Run: headless pygame with SDL's dummy video driver; simulated clock (each Clock.tick advances the game by its frame time, no real sleeping); random seed 0; keys injected as events and as key.get_pressed() state; no mouse input.
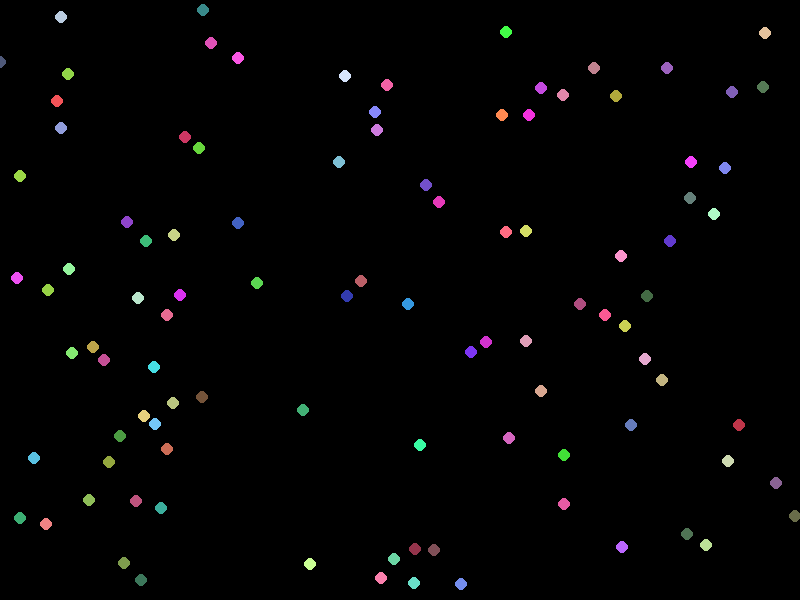
Frame 1 of 4 · flips 1–60 · no input
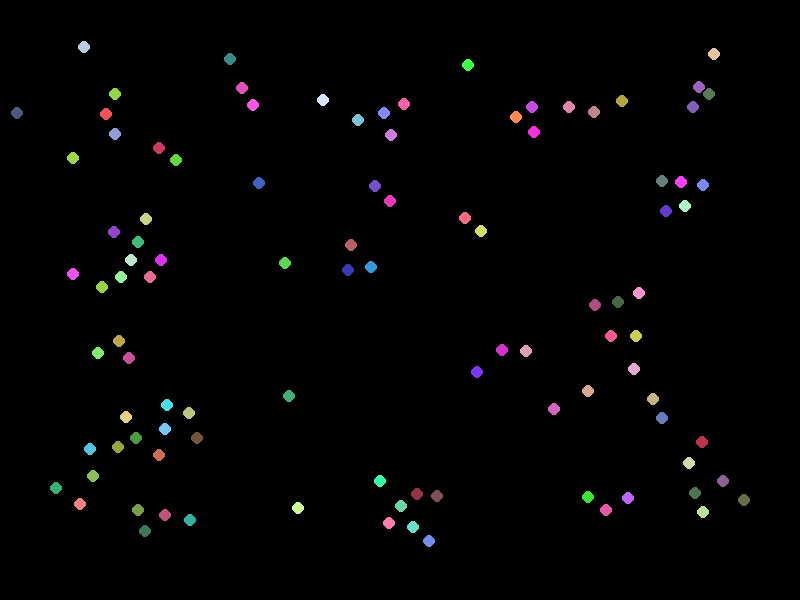
Frame 2 of 4 · flips 61–180 · tapped SPACE, RETURN · held RIGHT (→), D
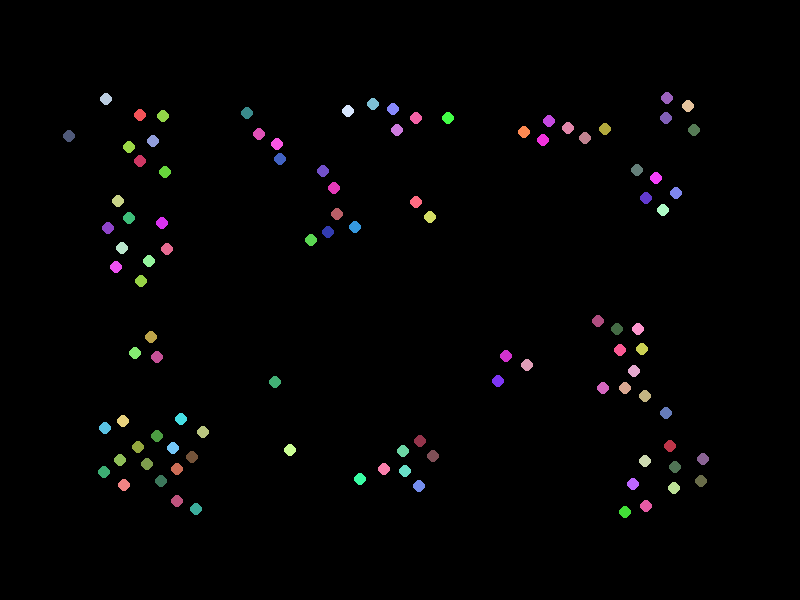
Frame 3 of 4 · flips 181–300 · held DOWN (↓), S
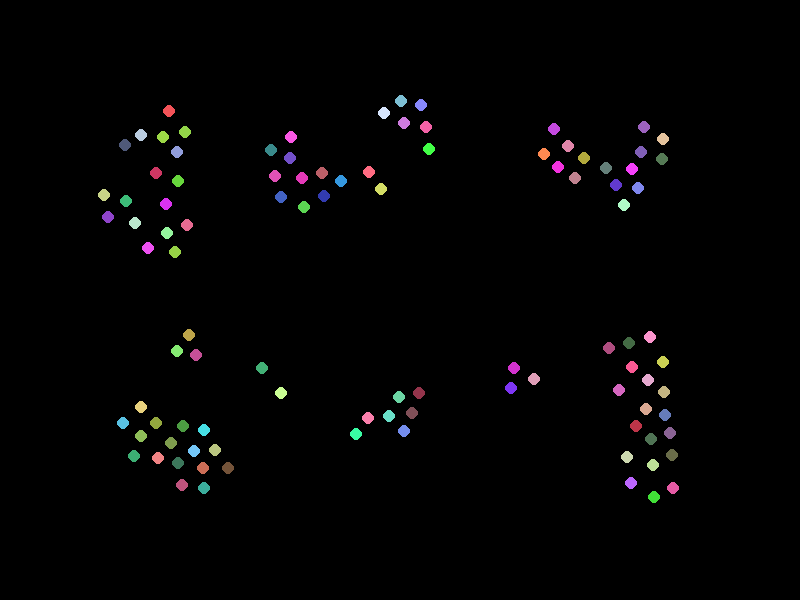
Frame 4 of 4 · flips 301–420 · held LEFT (←), A, UP (↑), W

The pygame program that drew these frames:

import pygame
import random


screen_width, screen_height = 800, 600  # 0, 0 for fullscreen
MARGIN = screen_width * 0.1


class Boid:
    NUM_BOIDS = 100
    DISTANCE_VISIBLE = 42
    DISTANCE_SEPERATION = 20
    MAX_SPEED = 0.5
    COHERENCE_FACTOR  = 0.0001
    ALIGNMENT_FACTOR  = 0.008
    SEPARATION_FACTOR = 0.001
    SEPARATION_MULTIPLIER = 16
    
    def __init__(self, color=(0,255,255)):
        self.position = pygame.math.Vector2(random.randint(0, screen_width), random.randint(0, screen_height))
        self.velocity = pygame.math.Vector2(random.uniform(-Boid.MAX_SPEED, Boid.MAX_SPEED), random.uniform(-Boid.MAX_SPEED, Boid.MAX_SPEED))
        self.velocity_buffer = self.velocity.copy()
        self.color = color
    
    # Find the center of mass of the visible boids and slightly adjust velocity (`velocity_buffer`)
        # to point more towards the center of mass.
        # You will need `position` of each boid.
        # Use `Boid.COHERENCE_FACTOR` to control how much each boid "wants" to go towards that center.
    def cohere(self, boids):
        if not boids:
            return

        center_of_mass = pygame.math.Vector2(0, 0)
        for other in boids:
            center_of_mass += other.position

        center_of_mass /= len(boids)

        direction_to_center = center_of_mass - self.position
        self.velocity_buffer += direction_to_center * Boid.COHERENCE_FACTOR
    
    # Find the average velocity (speed and direction) of the visible boids and
        # slightly adjust velocity (`velocity_buffer`) to match.
        # You will need `velocity` of each boid.
        # Use `Boid.ALIGNMENT_FACTOR` to control how much each boid "wants" to go in the same direction and speed as the visible boids.
    def align(self, boids):
        if not boids:
            return

        average_velocity = pygame.math.Vector2(0, 0)
        for other in boids:
            average_velocity += other.velocity

        average_velocity /= len(boids)

        adjustment = average_velocity - self.velocity
        self.velocity_buffer += adjustment * Boid.ALIGNMENT_FACTOR
    
    # Move away from other visible boids that are too close (to avoid colliding)
        # by slightly adjusting velocity (`velocity_buffer`).
        # You will need `position` of each boid.
        # Use `Boid.SEPARATION_FACTOR` to control how much each boid "wants" to go away from neighboring boids.
        # Hint: opposite of `cohere()`
    def seperate(self, boids):
        if not boids:
            return

        move_away = pygame.math.Vector2(0, 0)
        for other in boids:
            distance = self.position.distance_to(other.position)
            if distance < Boid.DISTANCE_SEPERATION and distance > 0:
                move_away += (self.position - other.position)  / distance

        self.velocity_buffer += Boid.SEPARATION_MULTIPLIER * (move_away * Boid.SEPARATION_FACTOR)
    
    def keep_in_bounds(self):
        TURN_FACTOR = 0.01
        turn = Boid.MAX_SPEED * TURN_FACTOR
        if self.position.x < MARGIN:
            self.velocity_buffer.x += turn
        if self.position.x > screen_width - MARGIN:
            self.velocity_buffer.x -= turn
        if self.position.y < MARGIN:
            self.velocity_buffer.y += turn
        if self.position.y > screen_height - MARGIN:
            self.velocity_buffer.y -= turn
    
    def update_position(self):
        if self.velocity_buffer.length() > Boid.MAX_SPEED:
            self.velocity_buffer *= 0.9
        self.velocity = self.velocity_buffer.copy()
        self.position += self.velocity


def main():
    global screen_width, screen_height
    pygame.init()
    screen = None
    if screen_width and screen_height:
        screen = pygame.display.set_mode((screen_width, screen_height))
    else:
        screen = pygame.display.set_mode((0, 0), pygame.FULLSCREEN)
        infoObject = pygame.display.Info()
        screen_width = infoObject.current_w
        screen_height = infoObject.current_h
    
    color_range = {"a": 50, "b": 255}
    boids = [Boid((random.randint(**color_range),
                   random.randint(**color_range),
                   random.randint(**color_range))) for _ in range(Boid.NUM_BOIDS)]
    
    while True:
        for event in pygame.event.get():
            if event.type == pygame.QUIT:
                return
            elif event.type == pygame.KEYDOWN:
                if event.key == pygame.K_ESCAPE:
                    pygame.quit()
                    return

        # background color
        screen.fill((0,0,0))

        for boid in boids:
            
            #### YOUR CODE HERE ####
            
            visible_boids = []  # Could be useful to have for `far_visible_boids`
            close_boids = []
            far_visible_boids = []
            
            # boid.cohere(far_visible_boids) -> Each boid flies towards the the other boids. But they don't just immediately fly directly at each other. They gradually steer towards each other.
            # boid.align(far_visible_boids) -> Each boid tries to match the velocity (speed and direction) of the other boids around it.
            # boid.seperate(close_boids) -> Each boid tries to avoid running into the other boids. If it gets too close to another boid it will steer away from it.
            
            visible_boids = [other for other in boids if boid.position.distance_to(other.position) < Boid.DISTANCE_VISIBLE and boid != other]   
            close_boids = [other for other in visible_boids if boid.position.distance_to(other.position) < Boid.DISTANCE_SEPERATION]
            far_visible_boids = [other for other in visible_boids if boid.position.distance_to(other.position) >= Boid.DISTANCE_SEPERATION]

            boid.cohere(far_visible_boids)
            boid.align(far_visible_boids)
            boid.seperate(close_boids)

            #### END OF YOUR CODE ####

            # Keep within window bounds
            boid.keep_in_bounds()
            # Update the position based on the current velocity.
            boid.update_position()
            # Draw on screen
            pygame.draw.circle(screen, boid.color, (int(boid.position.x), int(boid.position.y)), 6)

        pygame.display.update()


main()
